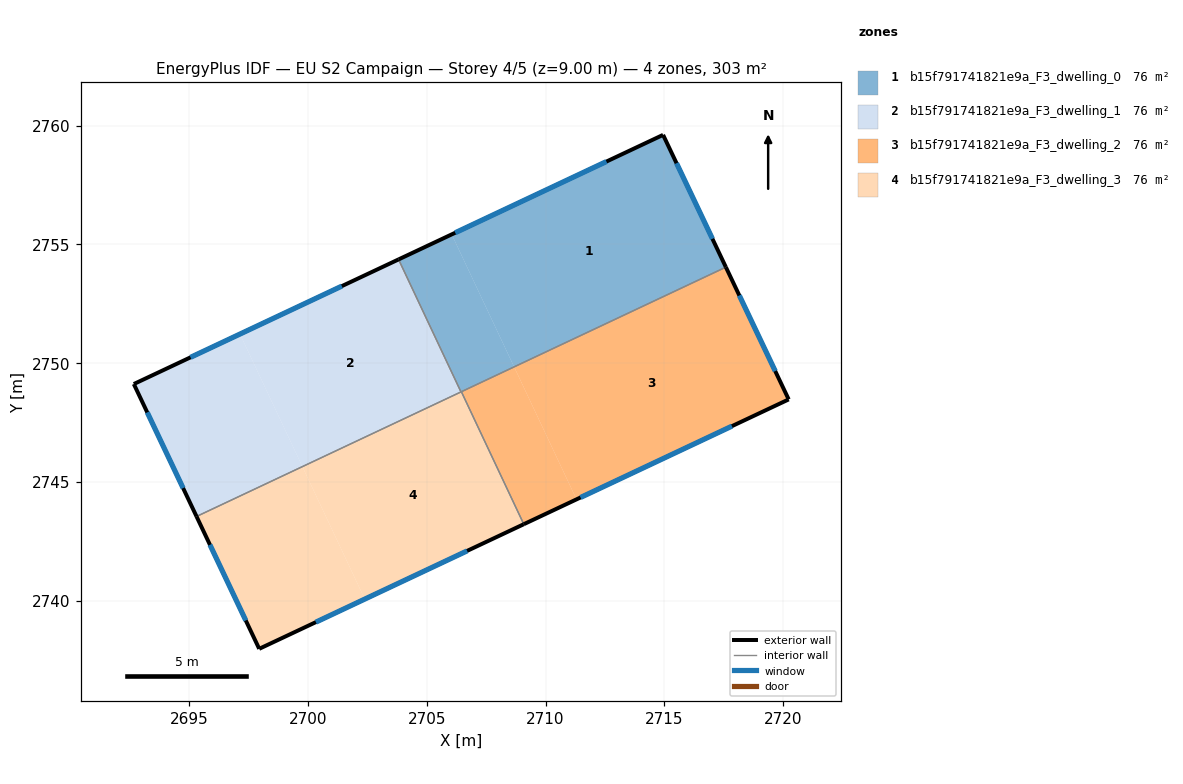
=== STOREY PLAN SPEC (per zone: floor XY polygon, exterior-wall plan segments, windows/doors) ===
zone 1: b15f791741821e9a_F3_dwelling_0  (75.8 m²)
  floor: (2714.94, 2759.61) (2717.58, 2754.04) (2708.68, 2749.85) (2706.05, 2755.42)
  floor: (2706.05, 2755.42) (2708.67, 2749.85) (2706.44, 2748.80) (2703.82, 2754.37)
  exterior wall: (2714.94, 2759.61) – (2703.82, 2754.37)  [12.3 m]
    window: (2712.56, 2758.48) – (2706.20, 2755.49)  [12.1 m²]
  exterior wall: (2717.58, 2754.04) – (2714.94, 2759.61)  [6.2 m]
    window: (2717.02, 2755.23) – (2715.51, 2758.41)  [6.0 m²]
  interior walls: 3
zone 2: b15f791741821e9a_F3_dwelling_1  (75.8 m²)
  floor: (2697.14, 2751.23) (2699.77, 2745.65) (2695.32, 2743.56) (2692.68, 2749.13)
  floor: (2703.82, 2754.37) (2706.44, 2748.79) (2699.77, 2745.65) (2697.14, 2751.23)
  exterior wall: (2692.68, 2749.13) – (2695.32, 2743.56)  [6.2 m]
    window: (2693.25, 2747.93) – (2694.75, 2744.75)  [6.0 m²]
  exterior wall: (2703.82, 2754.37) – (2692.68, 2749.13)  [12.3 m]
    window: (2701.43, 2753.25) – (2695.07, 2750.25)  [12.1 m²]
  interior walls: 2
zone 3: b15f791741821e9a_F3_dwelling_2  (75.7 m²)
  floor: (2717.58, 2754.04) (2720.22, 2748.48) (2711.30, 2744.28) (2708.68, 2749.84)
  floor: (2708.68, 2749.85) (2711.30, 2744.28) (2709.08, 2743.23) (2706.46, 2748.80)
  exterior wall: (2720.22, 2748.48) – (2717.58, 2754.04)  [6.2 m]
    window: (2719.66, 2749.67) – (2718.15, 2752.85)  [6.0 m²]
  exterior wall: (2709.08, 2743.23) – (2720.22, 2748.48)  [12.3 m]
    window: (2711.47, 2744.36) – (2717.84, 2747.36)  [12.1 m²]
  interior walls: 2
zone 4: b15f791741821e9a_F3_dwelling_3  (75.8 m²)
  floor: (2699.77, 2745.65) (2702.39, 2740.08) (2697.95, 2737.99) (2695.32, 2743.56)
  floor: (2706.46, 2748.80) (2709.08, 2743.23) (2697.95, 2737.99) (2702.39, 2740.08) (2699.77, 2745.65)
  exterior wall: (2697.95, 2737.99) – (2709.08, 2743.23)  [12.3 m]
    window: (2700.34, 2739.11) – (2706.70, 2742.11)  [12.1 m²]
  exterior wall: (2695.32, 2743.56) – (2697.95, 2737.99)  [6.2 m]
    window: (2695.88, 2742.36) – (2697.39, 2739.18)  [6.0 m²]
  interior walls: 3

=== DERIVED (storey summary) ===
Building: EU S2 Campaign
Storey: 4 of 5  (floor level z = 9.00 m)
Storey gross floor area: 303.1 m²
Zones on this storey: 4
  - b15f791741821e9a_F3_dwelling_0: floor 75.8 m²; exterior wall 18.5 m (55.4 m²); 2 window(s) 18.1 m²; WWR 32.7%
  - b15f791741821e9a_F3_dwelling_1: floor 75.8 m²; exterior wall 18.5 m (55.4 m²); 2 window(s) 18.1 m²; WWR 32.7%
  - b15f791741821e9a_F3_dwelling_2: floor 75.7 m²; exterior wall 18.5 m (55.4 m²); 2 window(s) 18.1 m²; WWR 32.7%
  - b15f791741821e9a_F3_dwelling_3: floor 75.8 m²; exterior wall 18.5 m (55.4 m²); 2 window(s) 18.1 m²; WWR 32.7%
Zone adjacency (shared interzone walls):
  - b15f791741821e9a_F3_dwelling_0 ↔ b15f791741821e9a_F3_dwelling_1
  - b15f791741821e9a_F3_dwelling_0 ↔ b15f791741821e9a_F3_dwelling_2
  - b15f791741821e9a_F3_dwelling_0 ↔ b15f791741821e9a_F3_dwelling_3
  - b15f791741821e9a_F3_dwelling_1 ↔ b15f791741821e9a_F3_dwelling_3
  - b15f791741821e9a_F3_dwelling_2 ↔ b15f791741821e9a_F3_dwelling_3